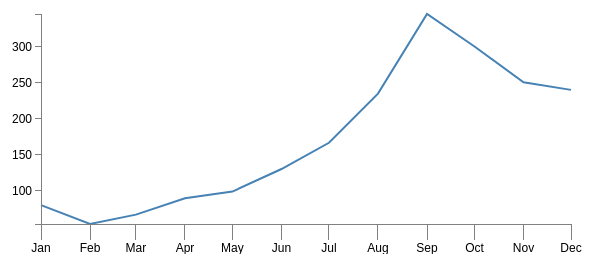
D3 v3 page, settled after 360 driven frames (6 s of simulated time); the page loaded 1 data file(s).


// Set the dimensions of the canvas / graph
var margin = {top: 30, right: 20, bottom: 30, left: 50},
    width = 600 - margin.left - margin.right,
    height = 270 - margin.top - margin.bottom;
// Parse the date / time
var parseDate = d3.time.format("%B-%y").parse;
// Set the ranges
var x = d3.time.scale()
    .domain([new Date(2012, 0), new Date(2012, 11)])
    .range([0, width]);
var y = d3.scale.linear().range([height, 0]);
// Define the axes
var xAxis = d3.svg.axis()
    .scale(x)
    .orient("bottom")
    .ticks(d3.time.months)
    .tickSize(16,0)
    .tickFormat(d3.time.format("%b"));
var yAxis = d3.svg.axis().scale(y)
    .orient("left").ticks(5);
// Define the line
var valueline = d3.svg.line()
    .x(function(d) { return x(d.date); })
    .y(function(d) { return y(d.close); });
    
// Adds the svg canvas
var svg = d3.select("body")
    .append("svg")
        .attr("width", width + margin.left + margin.right)
        .attr("height", height + margin.top + margin.bottom)
    .append("g")
        .attr("transform", 
              "translate(" + margin.left + "," + margin.top + ")");
// Get the data
d3.csv("data.csv", function(error, data) {
    data.forEach(function(d) {
        d.date = parseDate(d.date);
        d.close = +d.close;
    });
    // Scale the range of the data
    x.domain(d3.extent(data, function(d) { return d.date; }));
    y.domain(d3.extent(data, function(d) { return d.close; }));
    // Add the valueline path.
    svg.append("path")
        .attr("class", "line")
        .attr("d", valueline(data));
    // Add the X Axis
    svg.append("g")
        .attr("class", "x axis")
        .attr("transform", "translate(0," + height + ")")
        .call(xAxis);
    // Add the Y Axis
    svg.append("g")
        .attr("class", "y axis")
        .call(yAxis);
});


### data: data.csv
date, close
January-12, 80.13
February-12, 53.98
March-12, 67.00
April-12, 89.70
May-12, 99.00
June-12, 130.3
July-12, 166.7
August-12, 235
September-12, 345.4
October-12, 300.3
November-12, 250.7
December-12, 240.1